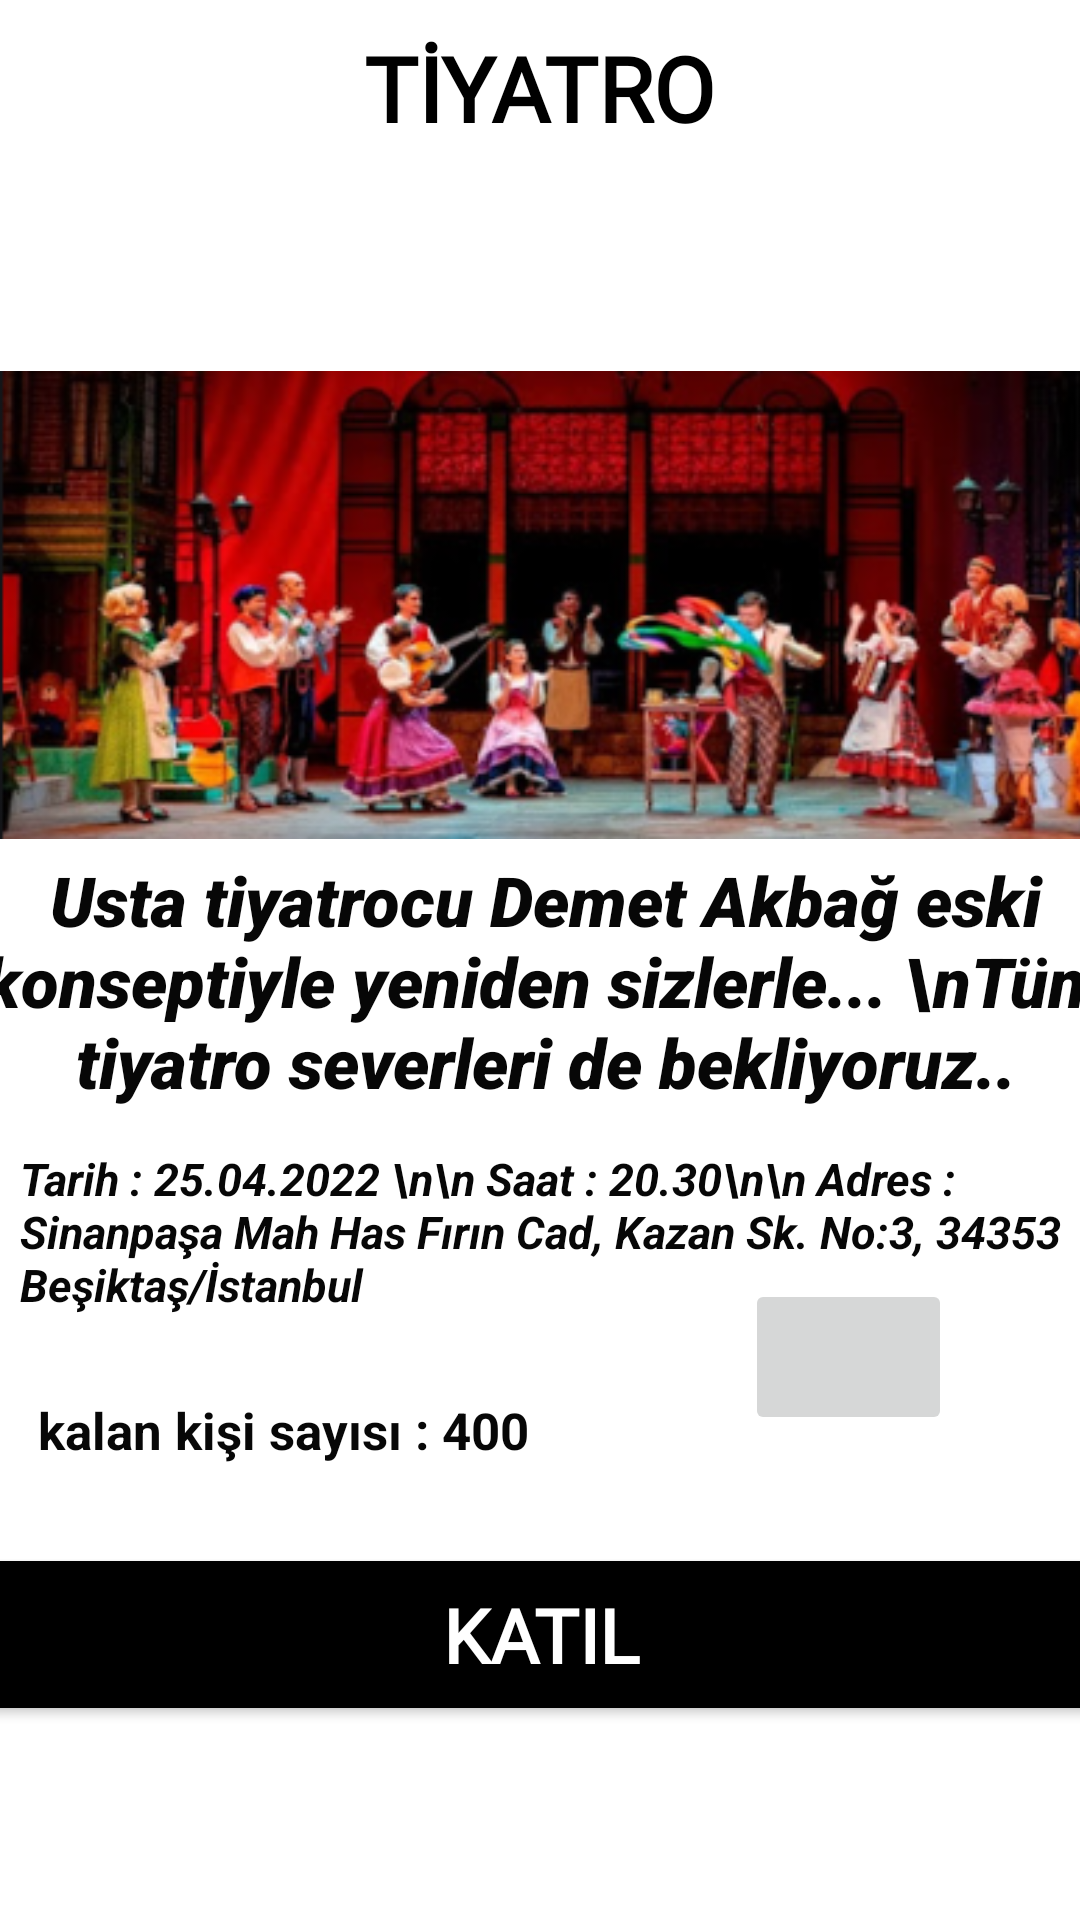

Android layout source for this screen:
<!-- AndroidManifest.xml: application theme Theme.Hermosa -->
<!-- res/layout/activity_tiyatro.xml -->
<?xml version="1.0" encoding="utf-8"?>
<androidx.constraintlayout.widget.ConstraintLayout xmlns:android="http://schemas.android.com/apk/res/android"
    xmlns:app="http://schemas.android.com/apk/res-auto"
    xmlns:tools="http://schemas.android.com/tools"
    android:layout_width="match_parent"
    android:layout_height="match_parent"
    tools:context=".parti">

    <TextView
        android:id="@+id/txtKalanhak"
        android:layout_width="166dp"
        android:layout_height="25dp"
        android:layout_marginBottom="24dp"
        android:text="kalan kişi sayısı : 400"
        android:textColor="#070707"
        android:textSize="17sp"
        android:textStyle="bold"
        app:layout_constraintBottom_toTopOf="@+id/btnkat"
        app:layout_constraintEnd_toEndOf="parent"
        app:layout_constraintHorizontal_bias="0.065"
        app:layout_constraintStart_toStartOf="parent" />

    <TextView
        android:id="@+id/txtbilgi"
        android:layout_width="384dp"
        android:layout_height="95dp"
        android:layout_marginBottom="8dp"
        android:fontFamily="sans-serif-black"
        android:gravity="center"
        android:text="Usta tiyatrocu Demet Akbağ eski konseptiyle yeniden sizlerle... \nTüm tiyatro severleri de bekliyoruz.."
        android:textColor="#070707"
        android:textSize="23sp"
        android:textStyle="bold|italic"
        app:layout_constraintBottom_toTopOf="@+id/textView9"
        app:layout_constraintEnd_toEndOf="parent"
        app:layout_constraintHorizontal_bias="0.457"
        app:layout_constraintStart_toStartOf="parent" />

    <ImageButton
        android:id="@+id/btnHarita"
        android:layout_width="69dp"
        android:layout_height="52dp"
        android:layout_marginBottom="36dp"
        android:scaleType="fitCenter"
        app:layout_constraintBottom_toTopOf="@+id/btnkat"
        app:layout_constraintEnd_toEndOf="parent"
        app:layout_constraintHorizontal_bias="0.853"
        app:layout_constraintStart_toStartOf="parent"
        app:srcCompat="@drawable/harita"
        tools:ignore="SpeakableTextPresentCheck" />

    <Button
        android:id="@+id/btnkat"
        android:layout_width="415dp"
        android:layout_height="61dp"
        android:textAlignment="center"

        android:backgroundTint="@color/black"
        android:fontFamily="@font/aclonica"
        android:text="Katıl"
        android:textColor="#FFFFFF"
        android:textSize="25sp"
        android:textStyle="bold"
        app:layout_constraintBottom_toBottomOf="parent"
        app:layout_constraintEnd_toEndOf="parent"
        app:layout_constraintStart_toStartOf="parent"
        app:layout_constraintTop_toBottomOf="@+id/textView5"
        app:layout_constraintVertical_bias="0.879" />

    <TextView
        android:id="@+id/textView5"
        android:layout_width="196dp"
        android:layout_height="36dp"
        android:fontFamily="@font/aclonica"
        android:text="TİYATRO"
        android:textAlignment="center"
        android:textColor="#000000"
        android:textSize="30sp"
        android:textStyle="bold"
        app:layout_constraintBottom_toTopOf="@+id/imageView5"
        app:layout_constraintEnd_toEndOf="parent"
        app:layout_constraintHorizontal_bias="0.497"
        app:layout_constraintStart_toStartOf="parent"
        app:layout_constraintTop_toTopOf="parent"
        app:layout_constraintVertical_bias="0.103" />

    <ImageView
        android:id="@+id/imageView5"
        android:layout_width="409dp"
        android:layout_height="156dp"
        android:scaleType="fitXY"
        android:textAlignment="center"
        app:layout_constraintBottom_toTopOf="@+id/txtbilgi"
        app:layout_constraintStart_toStartOf="parent"
        app:srcCompat="@drawable/tiyatro" />

    <TextView
        android:id="@+id/textView9"
        android:layout_width="wrap_content"
        android:layout_height="wrap_content"
        android:layout_marginStart="8dp"
        android:layout_marginBottom="76dp"

        android:text="Tarih : 25.04.2022 \n\n
Saat : 20.30\n\n
Adres : Sinanpaşa Mah Has Fırın Cad, Kazan Sk. No:3, 34353 Beşiktaş/İstanbul
"
        android:textColor="#070707"
        android:textSize="15sp"
        android:textStyle="bold|italic"
        app:layout_constraintBottom_toBottomOf="parent"
        app:layout_constraintEnd_toEndOf="parent"

        app:layout_constraintHorizontal_bias="0.179"
        app:layout_constraintStart_toStartOf="parent"
        app:layout_constraintBottom_toTopOf="@+id/btnkat"
        />

</androidx.constraintlayout.widget.ConstraintLayout>
<!-- resources referenced by this layout -->
<resources>
  <color name="black">#FF000000</color>
  <!-- drawable tiyatro: png bitmap (drawable, 181454 bytes) -->
  <style name="Theme.Hermosa" parent="Theme.MaterialComponents.DayNight.DarkActionBar">
          
          <item name="colorPrimary">@color/purple_500</item>
          <item name="colorPrimaryVariant">@color/purple_700</item>
          <item name="colorOnPrimary">@color/white</item>
          
          <item name="colorSecondary">@color/teal_200</item>
          <item name="colorSecondaryVariant">@color/teal_700</item>
          <item name="colorOnSecondary">@color/black</item>
          
          <item name="android:statusBarColor" tools:targetApi="l">?attr/colorPrimaryVariant</item>
          
      </style>
  <color name="purple_500">#020202</color>
  <color name="purple_700">#040404</color>
  <color name="white">#FFFFFFFF</color>
  <color name="teal_200">#FF03DAC5</color>
  <color name="teal_700">#FF018786</color>
</resources>
